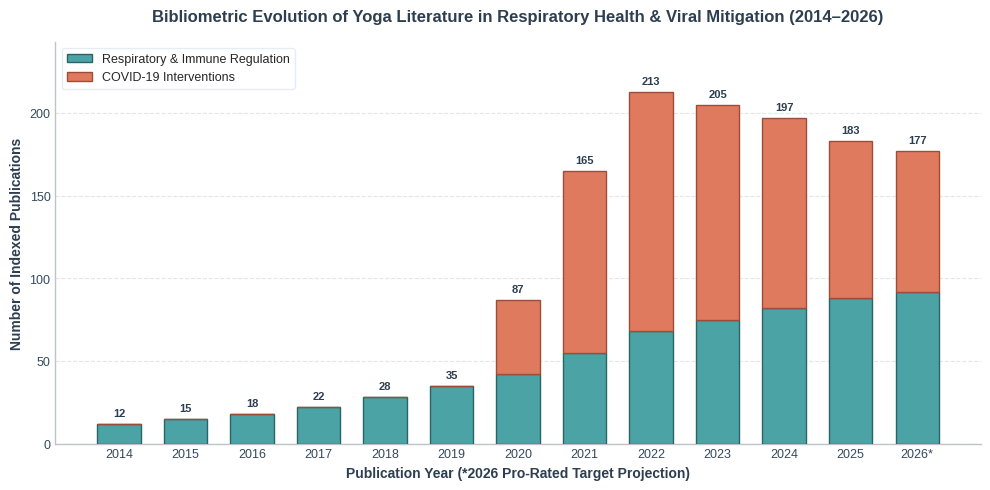

This chart was generated by the following Python code:
import os
import matplotlib.pyplot as plt
import numpy as np

def generate_complex_trends_chart():
    # 1. Expand the chronological array from 2014 to 2026
    years = [str(y) for y in range(2014, 2027)]
    years[-1] = '2026*' # Structural target projection notation

    # 2. Historical baseline tracing Respiratory & Immune Regulation topics
    respiratory_immune = [12, 15, 18, 22, 28, 35, 42, 55, 68, 75, 82, 88, 92]
    
    # 3. Targeted tracking tracking specific COVID-19 medical literature (Emerging 2020)
    covid_interventions = [0,  0,  0,  0,  0,  0,  45, 110, 145, 130, 115, 95,  85]

    # Establish theme parameters matching your manuscript's aesthetics
    plt.style.use('seaborn-v0_8-whitegrid' if 'seaborn-v0_8-whitegrid' in plt.style.available else 'default')
    fig, ax = plt.subplots(figsize=(10, 5), dpi=300)

    x = np.arange(len(years))
    width = 0.65

    # Plot stacked bar vectors with coordinated palette constraints
    bars1 = ax.bar(x, respiratory_immune, width, 
                   label='Respiratory & Immune Regulation', color='#4ba3a5', edgecolor='#2c6364', zorder=3)
    bars2 = ax.bar(x, covid_interventions, width, bottom=respiratory_immune, 
                   label='COVID-19 Interventions', color='#e07a5f', edgecolor='#9c4d37', zorder=3)

    # Inject dynamic composite numeric counts on top of each stacked segment
    for i in range(len(years)):
        total_height = respiratory_immune[i] + covid_interventions[i]
        ax.annotate(f'{total_height}',
                    xy=(x[i], total_height),
                    xytext=(0, 4),  # 4 points vertical offset
                    textcoords="offset points",
                    ha='center', va='bottom', fontsize=8, fontweight='bold', color='#2c3e50')

    # Label styling and axis title parameters
    ax.set_title('Bibliometric Evolution of Yoga Literature in Respiratory Health & Viral Mitigation (2014–2026)', 
                 fontsize=12, fontweight='bold', pad=15, color='#2c3e50', fontname='sans-serif')
    ax.set_ylabel('Number of Indexed Publications', fontsize=10, fontweight='bold', color='#2c3e50')
    ax.set_xlabel('Publication Year (*2026 Pro-Rated Target Projection)', fontsize=10, fontweight='bold', color='#2c3e50')
    ax.set_xticks(x)
    ax.set_xticklabels(years, fontsize=9)

    # Clean borders and grid layout adjustments
    ax.grid(axis='y', linestyle='--', alpha=0.5, zorder=0)
    ax.grid(axis='x', visible=False)
    ax.spines['top'].set_visible(False)
    ax.spines['right'].set_visible(False)
    ax.spines['left'].set_color('#bdc3c7')
    ax.spines['bottom'].set_color('#bdc3c7')
    ax.tick_params(axis='both', colors='#34495e', labelsize=9)
    
    # Legend formatting
    ax.legend(loc='upper left', frameon=True, facecolor='white', edgecolor='#e2e8f0', fontsize=9)

    # Set safe upper y-limit padding
    ax.set_ylim(0, max([r+c for r, c in zip(respiratory_immune, covid_interventions)]) + 30)

    # Force direct execution folder output right below your current directory
    output_dir = 'figures'
    os.makedirs(output_dir, exist_ok=True)
    
    output_path = os.path.join(output_dir, 'covid_yoga_trends.png')
    plt.tight_layout()
    plt.savefig(output_path, bbox_inches='tight')
    plt.close()
    print(f"🚀 Success! Stacked bibliometric asset saved directly to: {output_path}")

if __name__ == "__main__":
    generate_complex_trends_chart()
